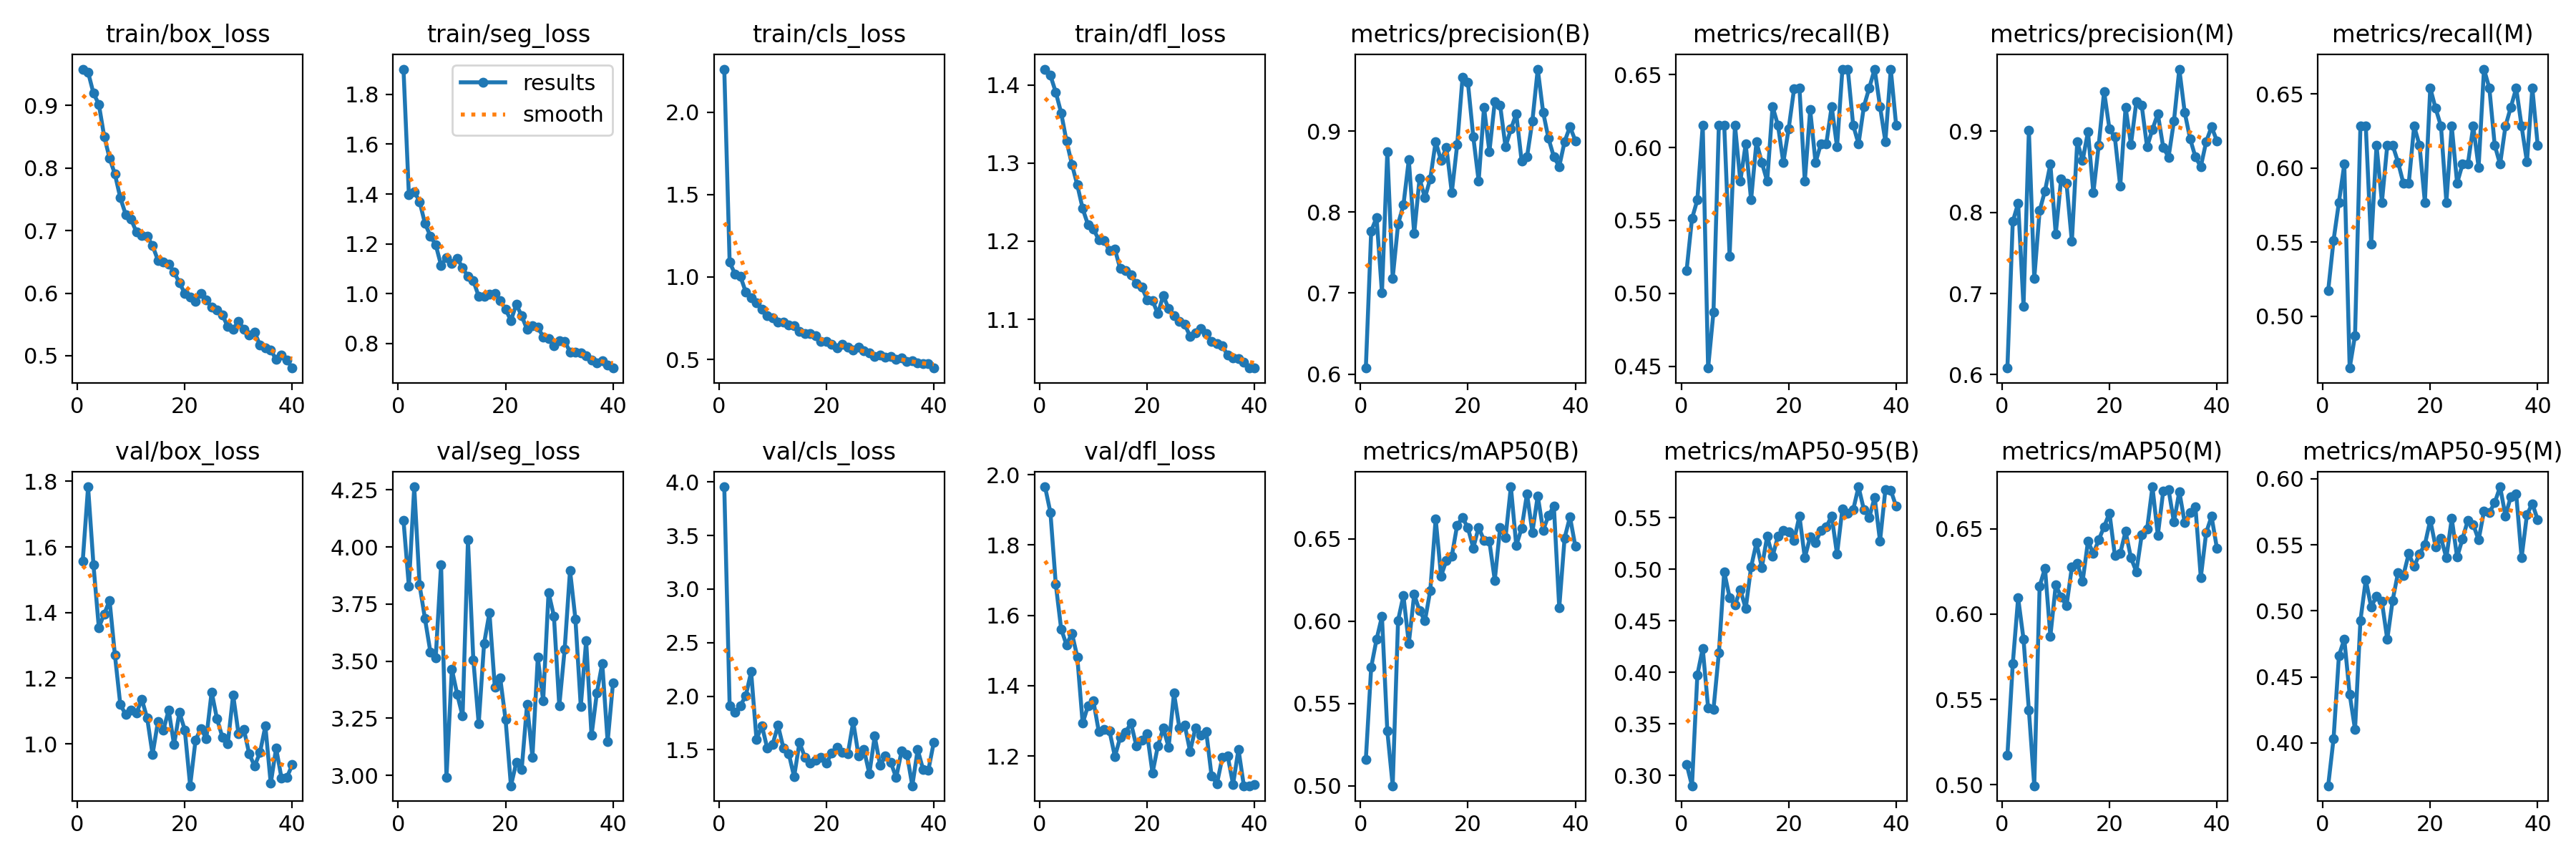

Source data for this figure (header and first rows):
epoch, time, train/box_loss, train/seg_loss, train/cls_loss, train/dfl_loss, metrics/precision(B), metrics/recall(B), metrics/mAP50(B), metrics/mAP50-95(B), metrics/precision(M), metrics/recall(M), metrics/mAP50(M), metrics/mAP50-95(M), val/box_loss, val/seg_loss, val/cls_loss, val/dfl_loss, lr/pg0, lr/pg1, lr/pg2
1, 73.02, 0.9578, 1.902, 2.261, 1.42, 0.6074, 0.5157, 0.5161, 0.3109, 0.6081, 0.5173, 0.5172, 0.3676, 1.556, 4.116, 3.955, 1.965, 0.0006645, 0.0006645, 0.0006645
2, 142.9, 0.953, 1.398, 1.089, 1.412, 0.7767, 0.5513, 0.5721, 0.2899, 0.7887, 0.5513, 0.5709, 0.4031, 1.783, 3.828, 1.913, 1.892, 0.001307, 0.001307, 0.001307
3, 212.5, 0.9194, 1.41, 1.019, 1.391, 0.7931, 0.5641, 0.589, 0.3975, 0.8111, 0.5769, 0.6095, 0.4661, 1.546, 4.263, 1.848, 1.688, 0.001926, 0.001926, 0.001926
4, 281.5, 0.9017, 1.369, 1.004, 1.364, 0.7003, 0.6154, 0.6028, 0.4234, 0.6842, 0.6026, 0.5854, 0.4785, 1.354, 3.833, 1.913, 1.561, 0.001892, 0.001892, 0.001892
5, 351.4, 0.8504, 1.282, 0.9094, 1.328, 0.8747, 0.4487, 0.5333, 0.3656, 0.9007, 0.4652, 0.5437, 0.437, 1.396, 3.686, 2.003, 1.516, 0.001856, 0.001856, 0.001856
6, 420, 0.8157, 1.232, 0.8724, 1.298, 0.7184, 0.4872, 0.5001, 0.3641, 0.7184, 0.4872, 0.4994, 0.4101, 1.437, 3.541, 2.228, 1.549, 0.00182, 0.00182, 0.00182
7, 489.4, 0.7899, 1.196, 0.8435, 1.272, 0.785, 0.6154, 0.6005, 0.4186, 0.802, 0.6282, 0.6165, 0.4926, 1.27, 3.516, 1.596, 1.482, 0.001784, 0.001784, 0.001784
8, 558.8, 0.7522, 1.114, 0.8046, 1.242, 0.8088, 0.6154, 0.6155, 0.4976, 0.8265, 0.6282, 0.6269, 0.5235, 1.119, 3.923, 1.726, 1.293, 0.001748, 0.001748, 0.001748
9, 627.9, 0.7257, 1.144, 0.7668, 1.221, 0.8645, 0.5256, 0.5865, 0.4726, 0.8594, 0.5485, 0.5871, 0.5028, 1.09, 2.99, 1.515, 1.343, 0.001712, 0.001712, 0.001712
10, 696.8, 0.7179, 1.12, 0.7505, 1.215, 0.7733, 0.6154, 0.6163, 0.4653, 0.7733, 0.6154, 0.617, 0.5113, 1.102, 3.465, 1.552, 1.356, 0.001676, 0.001676, 0.001676
11, 765.9, 0.6977, 1.142, 0.7255, 1.202, 0.8414, 0.5769, 0.6064, 0.4801, 0.8414, 0.5769, 0.6102, 0.507, 1.093, 3.355, 1.727, 1.27, 0.00164, 0.00164, 0.00164
12, 835.2, 0.6921, 1.103, 0.7268, 1.201, 0.8176, 0.6026, 0.6002, 0.4619, 0.8359, 0.6154, 0.6049, 0.4784, 1.136, 3.259, 1.519, 1.276, 0.001604, 0.001604, 0.001604
13, 904.5, 0.6909, 1.069, 0.707, 1.188, 0.8413, 0.5641, 0.6188, 0.5021, 0.764, 0.6154, 0.6275, 0.508, 1.078, 4.03, 1.465, 1.271, 0.001568, 0.001568, 0.001568
14, 974.3, 0.6758, 1.051, 0.7036, 1.19, 0.887, 0.6039, 0.6621, 0.5257, 0.887, 0.6039, 0.6298, 0.5288, 0.9677, 3.506, 1.248, 1.199, 0.001532, 0.001532, 0.001532
15, 1047, 0.6526, 0.9895, 0.6689, 1.165, 0.8637, 0.5897, 0.6275, 0.5017, 0.8637, 0.5897, 0.6191, 0.5269, 1.067, 3.226, 1.569, 1.254, 0.001496, 0.001496, 0.001496
16, 1117, 0.65, 0.9882, 0.6576, 1.163, 0.8798, 0.5769, 0.6369, 0.5322, 0.8993, 0.5897, 0.6427, 0.5433, 1.041, 3.577, 1.431, 1.268, 0.00146, 0.00146, 0.00146
17, 1188, 0.6462, 0.998, 0.657, 1.156, 0.824, 0.6282, 0.6394, 0.5124, 0.824, 0.6282, 0.6355, 0.5336, 1.103, 3.712, 1.374, 1.294, 0.001424, 0.001424, 0.001424
18, 1258, 0.6338, 1.001, 0.6419, 1.145, 0.8829, 0.6154, 0.6583, 0.5322, 0.8829, 0.6154, 0.6435, 0.5432, 0.9973, 3.387, 1.405, 1.228, 0.001388, 0.001388, 0.001388
19, 1328, 0.6166, 0.9713, 0.6086, 1.141, 0.9663, 0.5897, 0.6629, 0.5379, 0.9489, 0.5769, 0.6512, 0.5502, 1.096, 3.427, 1.426, 1.246, 0.001352, 0.001352, 0.001352
20, 1398, 0.5998, 0.9372, 0.6093, 1.125, 0.9598, 0.6131, 0.6566, 0.5363, 0.9025, 0.6539, 0.6593, 0.5687, 1.042, 3.244, 1.376, 1.263, 0.001316, 0.001316, 0.001316
21, 1470, 0.5939, 0.8916, 0.5919, 1.124, 0.8927, 0.6402, 0.6444, 0.5281, 0.8927, 0.6402, 0.6345, 0.5485, 0.8722, 2.955, 1.467, 1.152, 0.00128, 0.00128, 0.00128
22, 1540, 0.5866, 0.9574, 0.5691, 1.107, 0.8383, 0.641, 0.657, 0.5517, 0.832, 0.6282, 0.6357, 0.5551, 1.011, 3.057, 1.524, 1.229, 0.001244, 0.001244, 0.001244
23, 1610, 0.5998, 0.9102, 0.5915, 1.13, 0.9294, 0.5769, 0.649, 0.5111, 0.9294, 0.5769, 0.6485, 0.5401, 1.047, 3.026, 1.476, 1.279, 0.001208, 0.001208, 0.001208
24, 1680, 0.5888, 0.8566, 0.5766, 1.114, 0.8746, 0.6259, 0.6483, 0.5313, 0.8838, 0.6282, 0.633, 0.5699, 1.016, 3.311, 1.461, 1.225, 0.001172, 0.001172, 0.001172
25, 1750, 0.5778, 0.8721, 0.5588, 1.104, 0.9359, 0.5897, 0.6249, 0.5262, 0.9359, 0.5897, 0.6249, 0.5406, 1.158, 3.08, 1.762, 1.379, 0.001136, 0.001136, 0.001136
26, 1819, 0.5729, 0.8658, 0.5728, 1.098, 0.9318, 0.6026, 0.657, 0.5374, 0.9318, 0.6026, 0.6463, 0.5545, 1.076, 3.516, 1.445, 1.28, 0.0011, 0.0011, 0.0011
27, 1889, 0.5651, 0.8256, 0.5544, 1.093, 0.8806, 0.6026, 0.6507, 0.5408, 0.8806, 0.6026, 0.6498, 0.5686, 1.021, 3.327, 1.502, 1.288, 0.001064, 0.001064, 0.001064
28, 1958, 0.5465, 0.819, 0.5388, 1.078, 0.9022, 0.6282, 0.6816, 0.5518, 0.9022, 0.6282, 0.6746, 0.5654, 0.9995, 3.8, 1.277, 1.213, 0.001028, 0.001028, 0.001028
29, 2027, 0.5425, 0.7909, 0.518, 1.083, 0.9213, 0.6006, 0.6459, 0.5146, 0.9213, 0.6006, 0.6463, 0.5536, 1.149, 3.697, 1.627, 1.28, 0.000992, 0.000992, 0.000992
30, 2096, 0.5547, 0.8117, 0.5258, 1.088, 0.8629, 0.6539, 0.6564, 0.5588, 0.8803, 0.6667, 0.672, 0.5755, 1.03, 3.304, 1.358, 1.26, 0.000956, 0.000956, 0.000956
31, 2165, 0.5428, 0.809, 0.5147, 1.082, 0.868, 0.6539, 0.6774, 0.5545, 0.868, 0.6539, 0.6729, 0.5744, 1.044, 3.552, 1.44, 1.27, 0.00092, 0.00092, 0.00092
32, 2239, 0.533, 0.7657, 0.5175, 1.071, 0.9124, 0.6154, 0.654, 0.5576, 0.9124, 0.6154, 0.654, 0.5819, 0.9686, 3.897, 1.382, 1.143, 0.000884, 0.000884, 0.000884
33, 2308, 0.538, 0.7655, 0.5024, 1.069, 0.9764, 0.6026, 0.6761, 0.58, 0.9764, 0.6026, 0.6719, 0.5939, 0.9323, 3.685, 1.24, 1.122, 0.000848, 0.000848, 0.000848
34, 2383, 0.5166, 0.7611, 0.5081, 1.066, 0.9234, 0.6282, 0.6552, 0.5577, 0.9234, 0.6282, 0.6537, 0.5719, 0.9737, 3.302, 1.487, 1.196, 0.000812, 0.000812, 0.000812
35, 2451, 0.513, 0.7503, 0.4876, 1.054, 0.8909, 0.641, 0.6641, 0.5504, 0.8909, 0.641, 0.6594, 0.5866, 1.054, 3.59, 1.46, 1.2, 0.000776, 0.000776, 0.000776
36, 2519, 0.5095, 0.734, 0.4924, 1.05, 0.8681, 0.6539, 0.6699, 0.5698, 0.8681, 0.6539, 0.6629, 0.5884, 0.8791, 3.175, 1.165, 1.12, 0.00074, 0.00074, 0.00074
37, 2587, 0.4938, 0.7216, 0.4773, 1.05, 0.8563, 0.6282, 0.6082, 0.5273, 0.8563, 0.6282, 0.6215, 0.5401, 0.987, 3.362, 1.503, 1.219, 0.000704, 0.000704, 0.000704
38, 2655, 0.5011, 0.7314, 0.474, 1.045, 0.8871, 0.6042, 0.6505, 0.5774, 0.8871, 0.6042, 0.6478, 0.5729, 0.8956, 3.491, 1.318, 1.116, 0.000668, 0.000668, 0.000668
39, 2723, 0.4933, 0.713, 0.4734, 1.038, 0.9053, 0.6539, 0.6633, 0.5767, 0.9053, 0.6539, 0.6573, 0.5811, 0.8975, 3.147, 1.312, 1.116, 0.000632, 0.000632, 0.000632
40, 2792, 0.4803, 0.7008, 0.448, 1.038, 0.8881, 0.6154, 0.6454, 0.561, 0.8881, 0.6154, 0.6386, 0.569, 0.9359, 3.405, 1.57, 1.12, 0.000596, 0.000596, 0.000596
